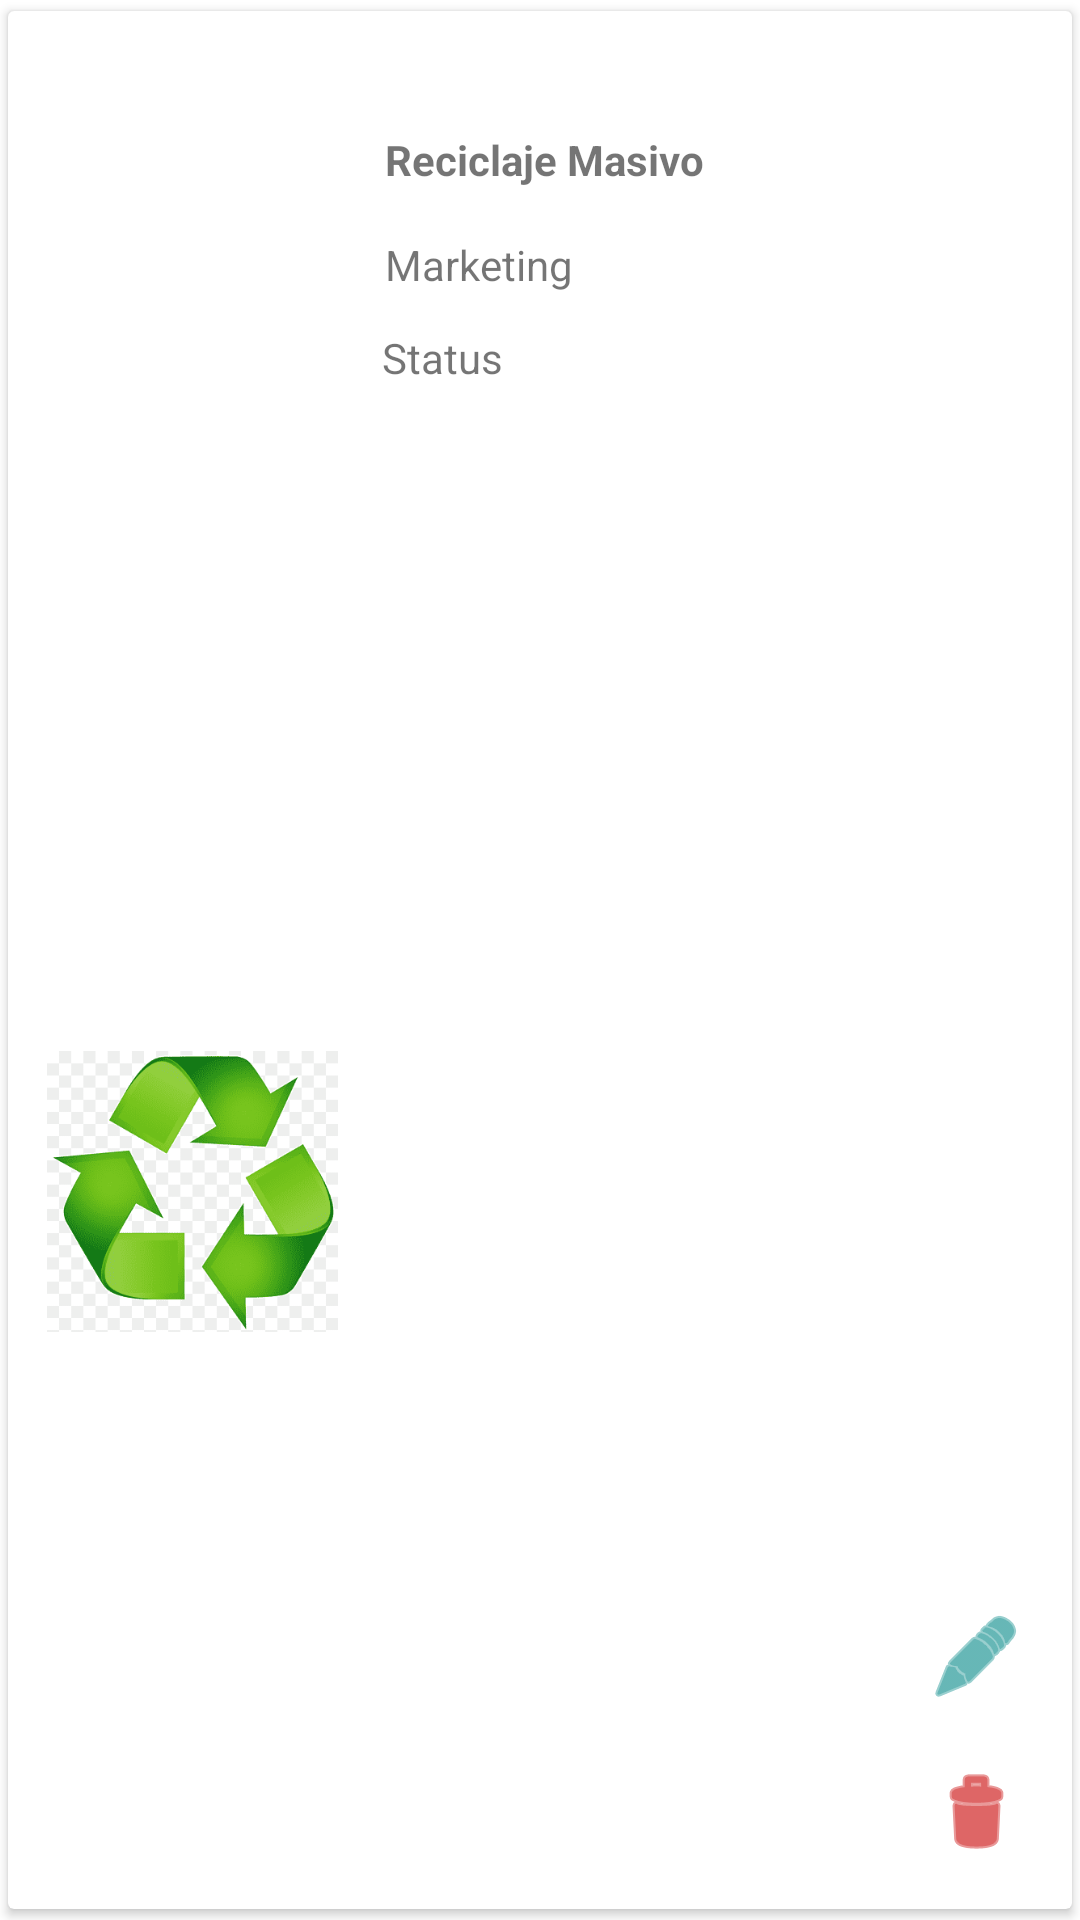

Android layout source for this screen:
<!-- AndroidManifest.xml: application theme Theme.Ecorecycleapp -->
<!-- res/layout/fragment_campaign_item.xml -->
<?xml version="1.0" encoding="utf-8"?>
<LinearLayout xmlns:android="http://schemas.android.com/apk/res/android"
    xmlns:app="http://schemas.android.com/apk/res-auto"
    xmlns:tools="http://schemas.android.com/tools"
    android:orientation="vertical"
    android:layout_width="match_parent"
    android:layout_height="150dp">


    <androidx.cardview.widget.CardView
        android:layout_width="match_parent"
        android:layout_height="match_parent"
        app:cardUseCompatPadding="true">

        <androidx.constraintlayout.widget.ConstraintLayout
            android:layout_width="match_parent"
            android:layout_height="match_parent">

            <ImageView
                android:id="@+id/imageView"
                android:layout_width="97dp"
                android:layout_height="97dp"
                app:layout_constraintBottom_toBottomOf="parent"
                app:layout_constraintEnd_toEndOf="parent"
                app:layout_constraintHorizontal_bias="0.051"
                app:layout_constraintStart_toStartOf="parent"
                app:layout_constraintTop_toTopOf="parent"
                app:layout_constraintVertical_bias="0.644"
                app:srcCompat="@drawable/recycler" />

            <TextView
                android:id="@+id/txtItemName"
                android:layout_width="200dp"
                android:layout_height="wrap_content"
                android:layout_marginStart="57dp"
                android:layout_marginTop="40dp"
                android:layout_marginEnd="156dp"
                android:text="Reciclaje Masivo"
                android:textStyle="bold"
                app:layout_constraintEnd_toEndOf="parent"
                app:layout_constraintHorizontal_bias="0.246"
                app:layout_constraintStart_toEndOf="@+id/imageView"
                app:layout_constraintTop_toTopOf="parent" />

            <TextView
                android:id="@+id/txtItemType"
                android:layout_width="200dp"
                android:layout_height="wrap_content"
                android:layout_marginStart="57dp"
                android:layout_marginTop="16dp"
                android:layout_marginEnd="156dp"
                android:text="Marketing"
                app:layout_constraintEnd_toEndOf="parent"
                app:layout_constraintHorizontal_bias="0.246"
                app:layout_constraintStart_toEndOf="@+id/imageView"
                app:layout_constraintTop_toBottomOf="@+id/txtItemName" />

            <TextView
                android:id="@+id/txtItemStatus"
                android:layout_width="200dp"
                android:layout_height="wrap_content"
                android:layout_marginStart="57dp"
                android:layout_marginTop="12dp"
                android:layout_marginEnd="156dp"
                android:text="Status"
                android:textAlignment="textStart"
                app:layout_constraintEnd_toEndOf="parent"
                app:layout_constraintHorizontal_bias="0.253"
                app:layout_constraintStart_toEndOf="@+id/imageView"
                app:layout_constraintTop_toBottomOf="@+id/txtItemType" />

            <ImageButton
                android:id="@+id/btnItemDelete"
                android:layout_width="wrap_content"
                android:layout_height="wrap_content"
                android:layout_marginEnd="16dp"
                android:layout_marginBottom="16dp"
                android:background="@color/white"
                app:layout_constraintBottom_toBottomOf="parent"
                app:layout_constraintEnd_toEndOf="parent"
                app:srcCompat="@android:drawable/ic_menu_delete"
                app:tint="@color/red" />

            <ImageButton
                android:id="@+id/btnItemEdit"
                android:layout_width="wrap_content"
                android:layout_height="wrap_content"
                android:layout_marginEnd="16dp"
                android:layout_marginBottom="20dp"
                android:background="@color/white"
                app:layout_constraintBottom_toTopOf="@+id/btnItemDelete"
                app:layout_constraintEnd_toEndOf="parent"
                app:srcCompat="@android:drawable/ic_menu_edit"
                app:tint="@color/teal_700"/>

        </androidx.constraintlayout.widget.ConstraintLayout>
    </androidx.cardview.widget.CardView>
</LinearLayout>
<!-- resources referenced by this layout -->
<resources>
  <color name="red">#C80000</color>
  <color name="teal_700">#FF018786</color>
  <color name="white">#FFFFFFFF</color>
  <!-- drawable recycler: png bitmap (drawable, 12317 bytes) -->
  <style name="Theme.Ecorecycleapp" parent="Theme.MaterialComponents.DayNight.DarkActionBar">
          
          <item name="colorPrimary">@color/purple_500</item>
          <item name="colorPrimaryVariant">@color/purple_700</item>
          <item name="colorOnPrimary">@color/white</item>
          
          <item name="colorSecondary">@color/teal_200</item>
          <item name="colorSecondaryVariant">@color/teal_700</item>
          <item name="colorOnSecondary">@color/black</item>
          
          <item name="android:statusBarColor">?attr/colorPrimaryVariant</item>
          
      </style>
  <color name="purple_500">#5FB607</color>
  <color name="purple_700">#5FB607</color>
  <color name="teal_200">#FF03DAC5</color>
  <color name="black">#FF000000</color>
</resources>
